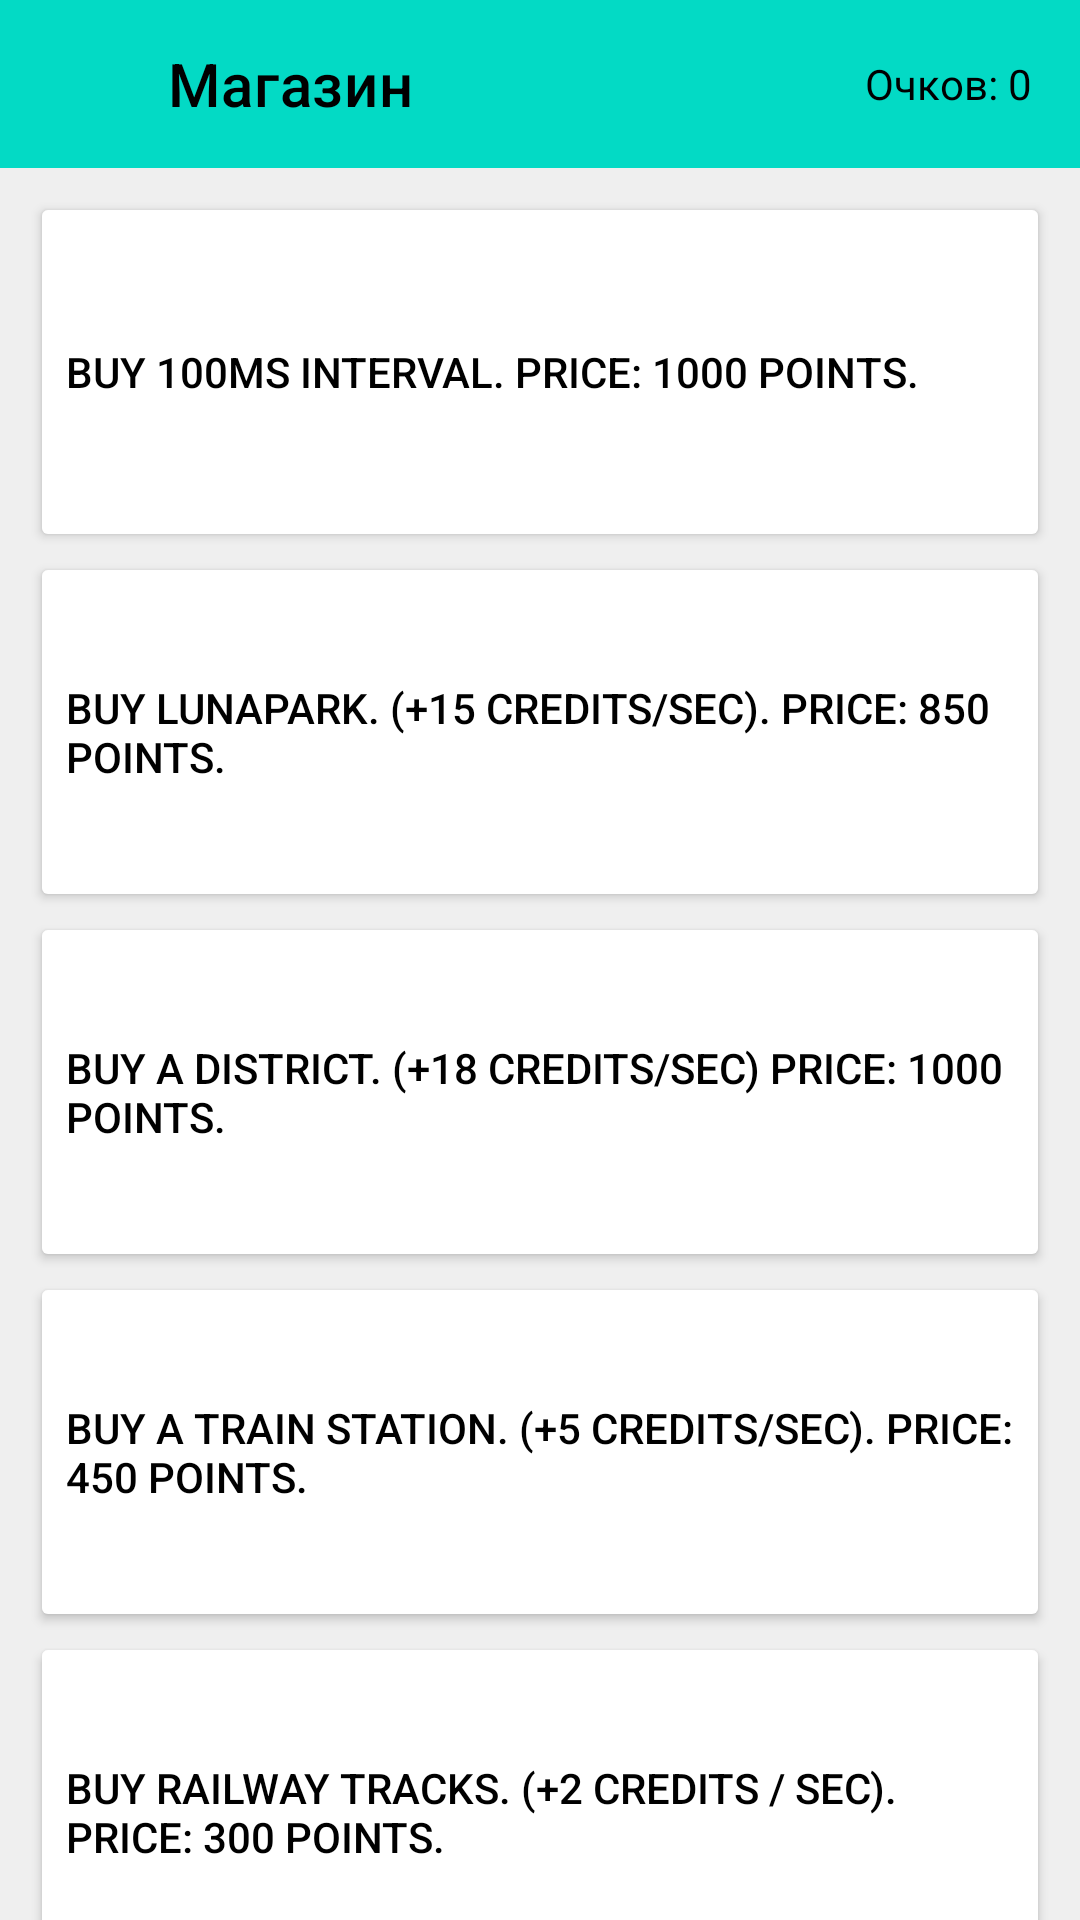

Here is an Android app screen rendered from its layout file. Give the layout XML and the strings, colors and styles it references.
<!-- AndroidManifest.xml: application theme ThemeMyApplication -->
<!-- res/layout/activity_store.xml -->
<?xml version="1.0" encoding="utf-8"?>
<androidx.constraintlayout.widget.ConstraintLayout xmlns:android="http://schemas.android.com/apk/res/android"
    xmlns:app="http://schemas.android.com/apk/res-auto"
    xmlns:tools="http://schemas.android.com/tools"
    android:layout_width="match_parent"
    android:layout_height="match_parent"
    android:background="?attr/backgroundColor">

    <Button
        android:id="@+id/store_back"
        android:layout_width="?attr/actionBarSize"
        android:layout_height="?attr/actionBarSize"
        android:layout_gravity="top|left"
        android:background="#00FFFFFF"
        android:foreground="@drawable/baseline_arrow_back_36"
        android:foregroundTint="?attr/colorOnSurface"
        android:foregroundTintMode="src_in"
        android:onClick="Click"
        android:scaleX="0.5"
        android:scaleY="0.5"
        app:layout_constraintStart_toStartOf="parent"
        app:layout_constraintTop_toTopOf="parent" />

    <androidx.core.widget.NestedScrollView
        android:layout_width="match_parent"
        android:layout_height="match_parent"


        android:layout_marginTop="56dp"
        app:layout_behavior="com.google.android.material.appbar.AppBarLayout$ScrollingViewBehavior"
        app:layout_constraintBottom_toBottomOf="parent"
        app:layout_constraintEnd_toEndOf="parent"
        app:layout_constraintHorizontal_bias="0.5"
        app:layout_constraintStart_toStartOf="parent"
        app:layout_constraintTop_toBottomOf="@+id/toolbarfrag3">

        <androidx.constraintlayout.widget.ConstraintLayout
            android:layout_width="match_parent"
            android:layout_height="match_parent"
            tools:context=".ui.care.CareFragment">

            <Button
                android:id="@+id/store_interval"
                android:layout_width="match_parent"
                android:layout_height="120dp"
                android:layout_marginStart="10dp"
                android:layout_marginTop="8dp"
                android:layout_marginEnd="10dp"
                android:alpha="1"
                android:backgroundTint="?attr/colorSurface"
                android:elevation="20dp"
                android:gravity="clip_horizontal|clip_vertical|start|fill"
                android:onClick="Click"
                android:text="@string/store_interval"
                android:textSize="14sp"
                android:typeface="normal"
                app:cornerRadius="0dp"
                app:icon="@drawable/twotone_timer_24"
                app:iconTint="@color/rally_blue"
                app:layout_constraintEnd_toEndOf="parent"
                app:layout_constraintHorizontal_bias="0.5"
                app:layout_constraintStart_toStartOf="parent"
                app:layout_constraintTop_toTopOf="parent" />

            <Button
                android:id="@+id/store_lunapark"
                android:layout_width="match_parent"
                android:layout_height="120dp"
                android:layout_marginStart="10dp"
                android:layout_marginEnd="10dp"
                android:alpha="1"
                android:backgroundTint="?attr/colorSurface"
                android:gravity="clip_horizontal|clip_vertical|fill"
                android:onClick="Click"
                android:text="@string/store_lunapark"
                android:textSize="14sp"
                android:typeface="normal"
                app:cornerRadius="0dp"
                app:icon="@drawable/twotone_attractions_24"
                app:iconTint="@color/rally_yellow"
                app:layout_constraintEnd_toEndOf="parent"
                app:layout_constraintHorizontal_bias="0.5"
                app:layout_constraintStart_toStartOf="parent"
                app:layout_constraintTop_toBottomOf="@id/store_interval"
                app:rippleColor="@color/rally_yellow" />

            <Button
                android:id="@+id/store_houses"
                android:layout_width="match_parent"
                android:layout_height="120dp"
                android:layout_marginStart="10dp"
                android:layout_marginEnd="10dp"
                android:alpha="1"
                android:backgroundTint="?attr/colorSurface"
                android:gravity="clip_horizontal|clip_vertical|fill"
                android:onClick="Click"
                android:text="@string/store_houses"
                android:textSize="14sp"
                android:typeface="normal"
                app:cornerRadius="0dp"
                app:icon="@drawable/twotone_real_estate_agent_24"
                app:iconTint="@color/rally_orange"
                app:layout_constraintEnd_toEndOf="parent"
                app:layout_constraintHorizontal_bias="0.5"
                app:layout_constraintStart_toStartOf="parent"
                app:layout_constraintTop_toBottomOf="@id/store_lunapark"
                app:rippleColor="@color/rally_orange" />

            <Button
                android:id="@+id/store_vokzal"
                android:layout_width="match_parent"
                android:layout_height="120dp"
                android:layout_marginStart="10dp"
                android:layout_marginEnd="10dp"
                android:alpha="1"
                android:backgroundTint="?attr/colorSurface"
                android:gravity="clip_horizontal|clip_vertical|fill"
                android:onClick="Click"
                android:text="@string/store_vokzal"
                android:textSize="14sp"
                android:typeface="normal"
                app:cornerRadius="0dp"
                app:icon="@drawable/twotone_subway_24"
                app:iconTint="@color/rally_purple"
                app:layout_constraintEnd_toEndOf="parent"
                app:layout_constraintHorizontal_bias="0.5"
                app:layout_constraintStart_toStartOf="parent"
                app:layout_constraintTop_toBottomOf="@id/store_houses" />

            <Button
                android:id="@+id/store_zdroads"
                android:layout_width="match_parent"
                android:layout_height="120dp"
                android:layout_marginStart="10dp"
                android:layout_marginEnd="10dp"
                android:alpha="1"
                android:backgroundTint="?attr/colorSurface"
                android:gravity="clip_horizontal|clip_vertical|fill"
                android:onClick="Click"
                android:text="@string/store_zdroads"
                android:textSize="14sp"
                android:typeface="normal"
                app:cornerRadius="0dp"
                app:icon="@drawable/twotone_train_24"
                app:iconTint="@color/rally_green_primary"
                app:layout_constraintEnd_toEndOf="parent"
                app:layout_constraintHorizontal_bias="0.5"
                app:layout_constraintStart_toStartOf="parent"
                app:layout_constraintTop_toBottomOf="@id/store_vokzal" />

            <Button
                android:id="@+id/store_zk"
                android:layout_width="match_parent"
                android:layout_height="120dp"
                android:layout_marginStart="10dp"
                android:layout_marginEnd="10dp"
                android:alpha="1"
                android:backgroundTint="?attr/colorSurface"
                android:gravity="clip_horizontal|clip_vertical|fill"
                android:onClick="Click"
                android:text="@string/store_zk"
                android:textSize="14sp"
                android:typeface="normal"
                app:cornerRadius="0dp"
                app:icon="@drawable/twotone_domain_24"
                app:iconTint="@color/rally_darkgreen"
                app:layout_constraintEnd_toEndOf="parent"
                app:layout_constraintHorizontal_bias="0.5"
                app:layout_constraintStart_toStartOf="parent"
                app:layout_constraintTop_toBottomOf="@id/store_zdroads" />


            <TextView
                android:id="@+id/text_notifications"
                android:layout_width="match_parent"
                android:layout_height="wrap_content"
                android:layout_marginStart="8dp"
                android:layout_marginTop="8dp"
                android:layout_marginEnd="8dp"
                android:textAlignment="center"
                android:textSize="20sp"
                app:layout_constraintBottom_toBottomOf="parent"
                app:layout_constraintEnd_toEndOf="parent"
                app:layout_constraintStart_toStartOf="parent"
                app:layout_constraintTop_toTopOf="parent" />
        </androidx.constraintlayout.widget.ConstraintLayout>

    </androidx.core.widget.NestedScrollView>

    <androidx.appcompat.widget.Toolbar
        android:id="@+id/toolbarfrag3"
        android:layout_width="match_parent"
        android:layout_height="?attr/actionBarSize"
        android:background="?attr/colorAccent"
        android:backgroundTintMode="src_in"
        android:textAlignment="center"
        app:layout_constraintEnd_toEndOf="parent"
        app:layout_constraintHorizontal_bias="0.5"
        app:layout_constraintStart_toStartOf="parent"
        app:layout_constraintTop_toTopOf="parent"
        app:title="Магазин"
        app:titleMarginStart="56dp"
        app:titleTextColor="?attr/colorOnSurface"></androidx.appcompat.widget.Toolbar>

    <TextView
        android:id="@+id/store_score"
        android:layout_width="wrap_content"
        android:layout_height="56dp"
        android:layout_marginEnd="16dp"
        android:gravity="center_vertical"
        android:text="Очков: 0"
        app:layout_constraintEnd_toEndOf="@+id/toolbarfrag3"
        app:layout_constraintTop_toTopOf="parent" />
</androidx.constraintlayout.widget.ConstraintLayout>
<!-- resources referenced by this layout -->
<resources>
  <color name="rally_blue">#72DEFF</color>
  <color name="rally_darkgreen">#045D56</color>
  <color name="rally_green_primary">#1EB980</color>
  <color name="rally_orange">#FF6859</color>
  <color name="rally_purple">#B15DFF</color>
  <color name="rally_yellow">#FFCF44</color>
  <!-- drawable baseline_arrow_back_36 (drawable) -->
  <vector xmlns:android="http://schemas.android.com/apk/res/android"
      android:width="24dp"
      android:height="24dp"
      android:viewportWidth="36"
      android:viewportHeight="36"
      android:tint="?attr/colorControlNormal"
      android:autoMirrored="true">
    <path
        android:fillColor="@android:color/white"
        android:pathData="M30,16.5H11.74l8.38,-8.38L18,6 6,18l12,12 2.12,-2.12 -8.38,-8.38H30v-3z"/>
  </vector>
  <!-- drawable twotone_domain_24 (drawable) -->
  <vector xmlns:android="http://schemas.android.com/apk/res/android"
      android:width="64dp"
      android:height="64dp"
      android:viewportWidth="24"
      android:viewportHeight="24"
      android:tint="?attr/colorControlNormal">
    <path
        android:fillColor="@android:color/white"
        android:pathData="M12,11h2v2h-2v2h2v2h-2v2h8L20,9h-8v2zM16,11h2v2h-2v-2zM16,15h2v2h-2v-2z"
        android:strokeAlpha="0.3"
        android:fillAlpha="0.3"/>
    <path
        android:fillColor="@android:color/white"
        android:pathData="M12,7L12,3L2,3v18h20L22,7L12,7zM6,19L4,19v-2h2v2zM6,15L4,15v-2h2v2zM6,11L4,11L4,9h2v2zM6,7L4,7L4,5h2v2zM10,19L8,19v-2h2v2zM10,15L8,15v-2h2v2zM10,11L8,11L8,9h2v2zM10,7L8,7L8,5h2v2zM20,19h-8v-2h2v-2h-2v-2h2v-2h-2L12,9h8v10zM16,11h2v2h-2zM16,15h2v2h-2z"/>
  </vector>
  <!-- drawable twotone_timer_24 (drawable) -->
  <vector xmlns:android="http://schemas.android.com/apk/res/android"
      android:width="64dp"
      android:height="64dp"
      android:viewportWidth="24"
      android:viewportHeight="24"
      android:tint="?attr/colorControlNormal">
    <path
        android:fillColor="@android:color/white"
        android:pathData="M12.07,6.01c-3.87,0 -7,3.13 -7,7s3.13,7 7,7 7,-3.13 7,-7 -3.13,-7 -7,-7zM13.07,14.01h-2v-6h2v6z"
        android:strokeAlpha="0.3"
        android:fillAlpha="0.3"/>
    <path
        android:fillColor="@android:color/white"
        android:pathData="M9.07,1.01h6v2h-6zM11.07,8.01h2v6h-2zM19.1,7.39l1.42,-1.42c-0.43,-0.51 -0.9,-0.99 -1.41,-1.41l-1.42,1.42C16.14,4.74 14.19,4 12.07,4c-4.97,0 -9,4.03 -9,9s4.02,9 9,9 9,-4.03 9,-9c0,-2.11 -0.74,-4.07 -1.97,-5.61zM12.07,20.01c-3.87,0 -7,-3.13 -7,-7s3.13,-7 7,-7 7,3.13 7,7 -3.13,7 -7,7z"/>
  </vector>
  <string name="store_houses">Buy a district. (+18 credits/sec) Price: 1000 points.</string>
  <string name="store_interval">Buy 100ms interval. Price: 1000 points.</string>
  <string name="store_lunapark">Buy lunapark. (+15 credits/sec). Price: 850 points.</string>
  <string name="store_vokzal">Buy a train station. (+5 credits/sec). Price: 450 points.</string>
  <string name="store_zdroads">Buy railway tracks. (+2 credits / sec). Price: 300 points.</string>
  <string name="store_zk">Buy a residential complex. (+12 credits/sec). Price: 700 points.</string>
  <color name="blue">#00b0ff</color>
  <color name="rally_background">#33333d</color>
  <color name="black">#FF000000</color>
  <color name="rally_surface">#373740</color>
  <color name="white">#FFFFFFFF</color>
  <color name="background">#EFEFEF</color>
  <color name="teal_200">#FF03DAC5</color>
  <style name="Alpha" parent="@android:style/Animation.Activity">
          <item name="android:activityOpenEnterAnimation">@anim/alpha</item>
  
      </style>
  <color name="red">#F16763</color>
</resources>
